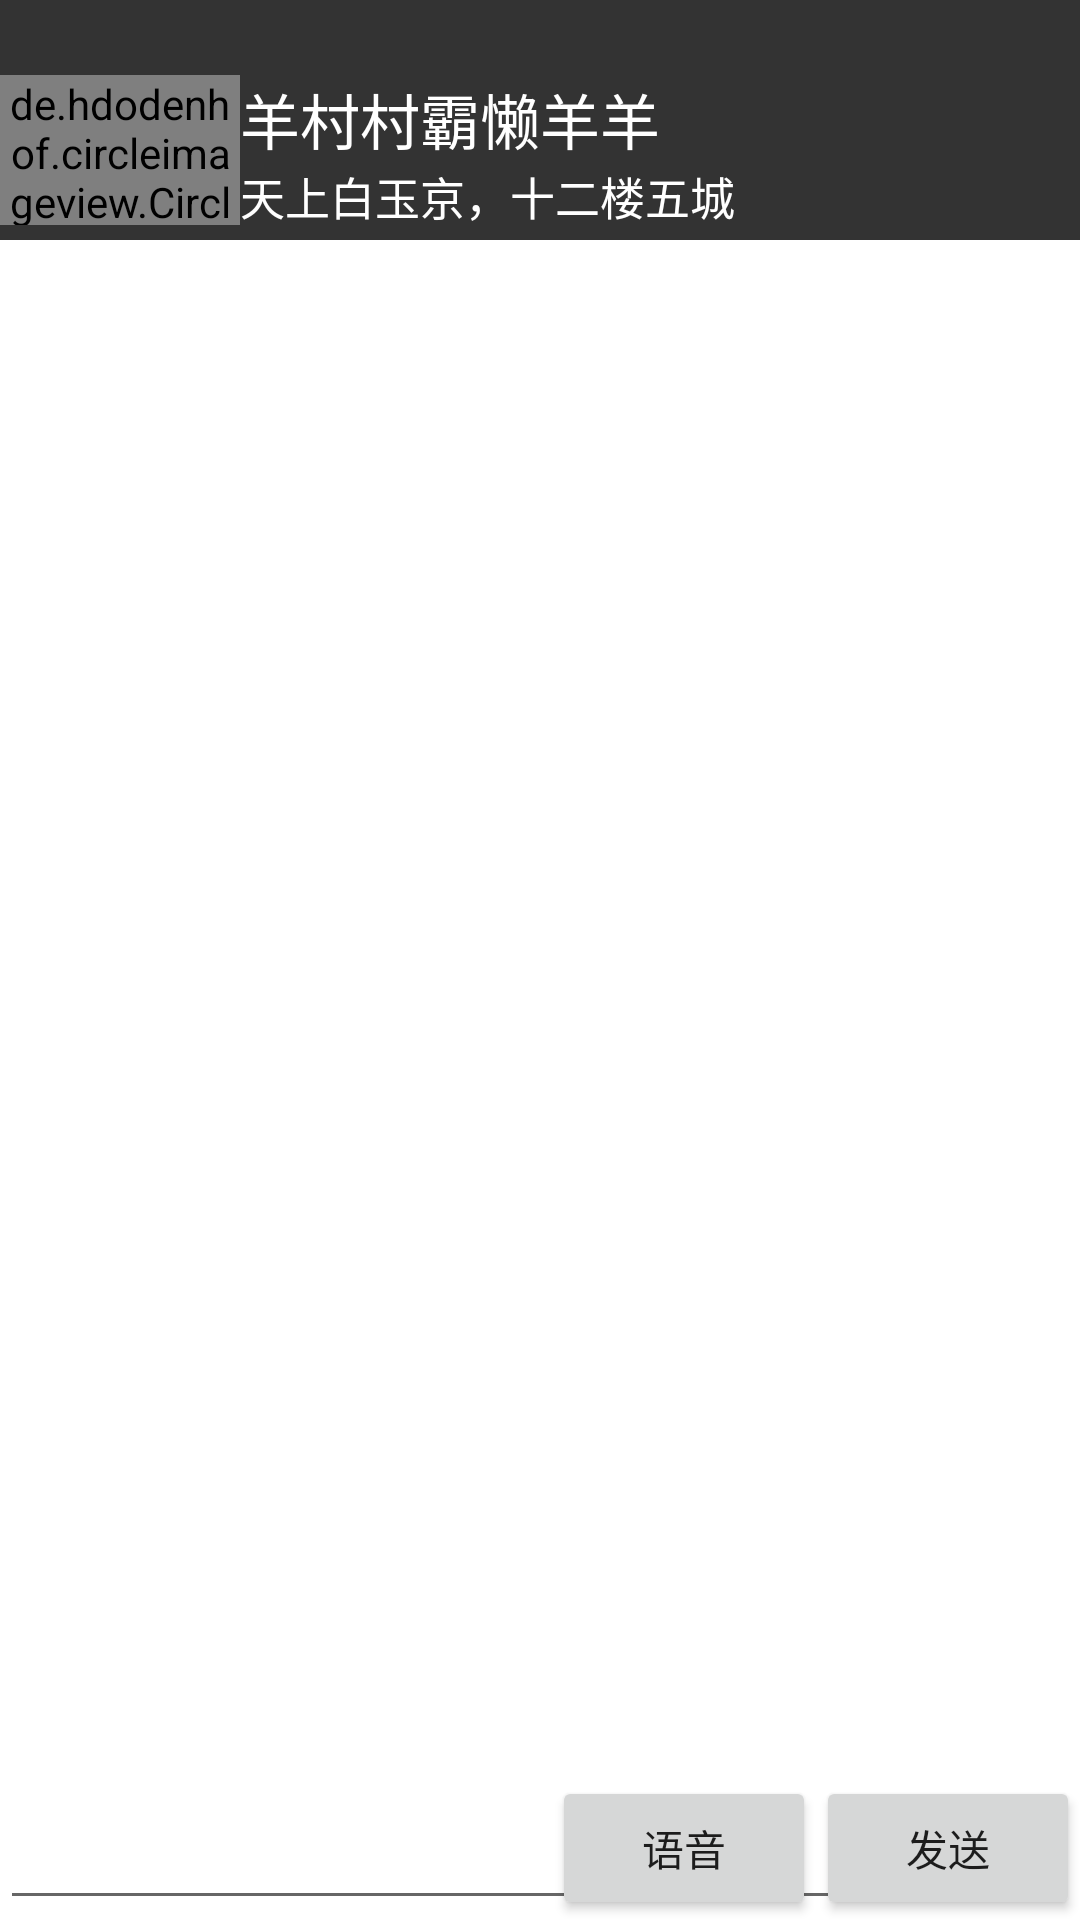

Android layout source for this screen:
<!-- AndroidManifest.xml: activity theme Theme.MyApplication.NoActionBar -->
<!-- res/layout/activity_chat.xml -->
<?xml version="1.0" encoding="utf-8"?>
<LinearLayout xmlns:android="http://schemas.android.com/apk/res/android"
    xmlns:app="http://schemas.android.com/apk/res-auto"
    xmlns:tools="http://schemas.android.com/tools"
    android:layout_width="match_parent"
    android:layout_height="match_parent"
    android:gravity="center"

    android:orientation="vertical"
    tools:context=".ChatActivity">
    <include layout="@layout/titlebar"/>
    <RelativeLayout
        android:fitsSystemWindows="true"
        android:layout_width="match_parent"
        android:layout_height="match_parent">
        <androidx.recyclerview.widget.RecyclerView
            android:id="@+id/chat_list"
            android:layout_width="match_parent"
            android:layout_height="wrap_content">
        </androidx.recyclerview.widget.RecyclerView>

        <EditText
            android:id="@+id/edit_text"
            android:layout_width="match_parent"
            android:layout_alignParentBottom="true"
            android:layout_alignParentLeft="true"
            android:layout_height="wrap_content" />
        <Button
            android:id="@+id/btn_volume"
            android:layout_width="wrap_content"
            android:layout_height="wrap_content"
            android:layout_alignParentBottom="true"
            android:layout_toLeftOf="@id/btn_sendMsg"
            android:text="语音" />
        <Button
            android:id="@+id/btn_sendMsg"
            android:layout_width="wrap_content"
            android:layout_height="wrap_content"
            android:layout_alignParentBottom="true"
            android:layout_alignParentRight="true"
            android:text="发送" />















































    </RelativeLayout>

</LinearLayout>











































<!-- res/layout/titlebar.xml (included above) -->
<?xml version="1.0" encoding="utf-8"?>
<LinearLayout xmlns:android="http://schemas.android.com/apk/res/android"
    android:id="@+id/layout_titlebar"
    android:layout_width="match_parent"
    android:layout_height="80dp"
    android:background="#cc000000"
    android:paddingTop="25dp"
    >
    <de.hdodenhof.circleimageview.CircleImageView
        android:id="@+id/avatar"
        android:layout_width="80dp"
        android:layout_height="50dp"
        android:layout_gravity="center_horizontal"
        android:src="@drawable/avatar" />
    <RelativeLayout
        android:layout_width="match_parent"
        android:layout_height="match_parent">
        <TextView
            android:id="@+id/text_title"
            android:layout_width="wrap_content"
            android:layout_height="wrap_content"
            android:ellipsize="marquee"
            android:gravity="left"
            android:singleLine="true"
            android:text="羊村村霸懒羊羊"
            android:textColor="#ffffffff"
            android:textSize="20dp" />

        <TextView
            android:id="@+id/text_info"
            android:layout_width="wrap_content"
            android:layout_height="wrap_content"
            android:ellipsize="marquee"
            android:gravity="left"
            android:singleLine="true"
            android:layout_below="@id/text_title"
            android:text="天上白玉京，十二楼五城"
            android:textColor="#ffffffff"
            android:textSize="15dp" />
    </RelativeLayout>

</LinearLayout>
<!-- resources referenced by this layout -->
<resources>
  <style name="Theme.MyApplication.NoActionBar">
          
          <item name="windowActionBar">false</item>
          <item name="windowNoTitle">true</item>
      </style>
</resources>
